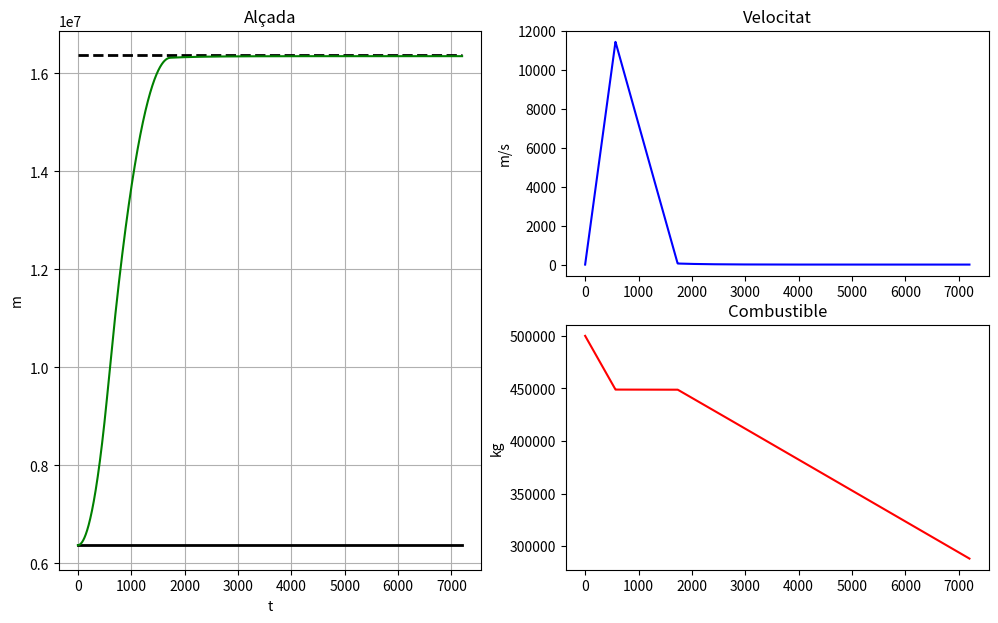

Write Python code to recreate this figure.
import matplotlib.pyplot as plot
import numpy as np
import random

simul_time = 7200 # 1 hora 



Alts = np.zeros(simul_time)
Vels = np.zeros(simul_time)
Comb = np.zeros(simul_time)

Grav   = -9.8       # m/s2
Altin  = 6371000    # m
Velin  = 0          # m/s
dt     = 0.001      # s pas de temps
m_coet = 10000      # kg massa coet buit
m_comb = 500000      # kg massa de combustible  
Imp_max= 30         # m/s2 impuls maxim
eff_com= 0.003      # eficiencia combustible
alt_consigna= 10000000 
                    # volem posar el coet a 9000km
Maxalt = 0.0
Accact = Grav
Velact = Velin
Altact = Altin
Impuls = 0.0
n=0
m=0
Kp = 0.00001
Ki = 0.5
Kd = 0.3

error_anterior = 0
integral = 0

def PlotAll():
    
    fig = plot.figure(figsize=(12, 7), dpi=80)
    ax1 = fig.add_subplot(121)
    ax1.set_title("Alçada")    
    ax1.set_xlabel('t')
    ax1.set_ylabel('m')
    ax1.grid('ON')
    ax1.plot([0,simul_time],[Altin,Altin],'k-', lw=2)
    ax1.plot([0,simul_time],[Altin+alt_consigna,Altin+alt_consigna],'k--', lw=2)
    ax1.plot(Alts, c='g',label='Alt')
    
    ax1 = fig.add_subplot (222)
    ax1.set_title("Velocitat")    
    ax1.set_xlabel('')
    ax1.set_ylabel('m/s')
    ax1.plot(Vels, c='b',label='Vel')
    
    ax1 = fig.add_subplot (224)
    ax1.set_title("Combustible")    
    ax1.set_xlabel('')
    ax1.set_ylabel('kg')
    ax1.plot(Comb, c='r',label='Comb')
    plot.show()                         #pinta grafica




#**********************************************************************************

def LlegeixSensors():       # Simula la lectura dels sensors. Podem afegir soroll 
                            # per fer realista.
    alt=Altact - Altin      # Sensor d'altitud
    vel=Velact              # Sensor de velocitat
    acc=Accact              # Acceleròmetre
    comb=m_comb             # Combustible
    return(alt,vel,acc,comb)


#**********************************************************************************

def Controla_Coet (t_act,consigna):  

    global error_anterior, integral
                            # Aquest és el codi del micro que regeix el coet.
                            # Es crida cada 1ms    
    altitud, velocitat, accel, combustible = LlegeixSensors()
                            # Obtenim les dades dels sensors


    error = consigna - altitud
    integral = (integral + error) * dt
    derivada = (error - error_anterior) / dt
    impuls = Kp*error + Ki*integral + Kd*derivada
    error_anterior = error

    if (impuls>Imp_max):       # Limitem impuls
        impuls=Imp_max
    if (impuls<0):
        impuls=0
                               # Actuem sobre el Coet controlant Impuls
    return(impuls)
#**********************************************************************************



# SIMULADOR 

while (n<simul_time*1000):              # Pas de simulació 1ms
    
    Impuls=Controla_Coet (n,alt_consigna)
 
    if(Altact<Altin): 
        print("CRASH")                  # Cau a terra
        break
    if(m_comb<=0):                      # No pot haver impuls sense fuel
        Impuls=0
        m_comb=0
    m_comb = m_comb - eff_com * Impuls  # Actualitzem massa combustible
    Mtotal = m_comb + m_coet            # Actualitzem massa total
    Accact = Grav + Impuls              # Actualitzem acceleració
    Velact = Velact + Accact*dt         # Actualitzem velocitat
    Altact = Altact + Velact*dt         # Actualitzem altitud actual
    if (Altact>Maxalt):
        Maxalt=Altact                   # Registren alçada màxima   
    if(n%1000==0):                      # Cada un segon captem dades pel gràfic
        Alts[m]= Altact
        Vels[m]= Velact
        Comb[m]= m_comb
        m=m+1
    n=n+1
    
print("REPORT:")
print("Max alt=",Maxalt-Altin,"Fuel restant=",m_comb)
PlotAll()